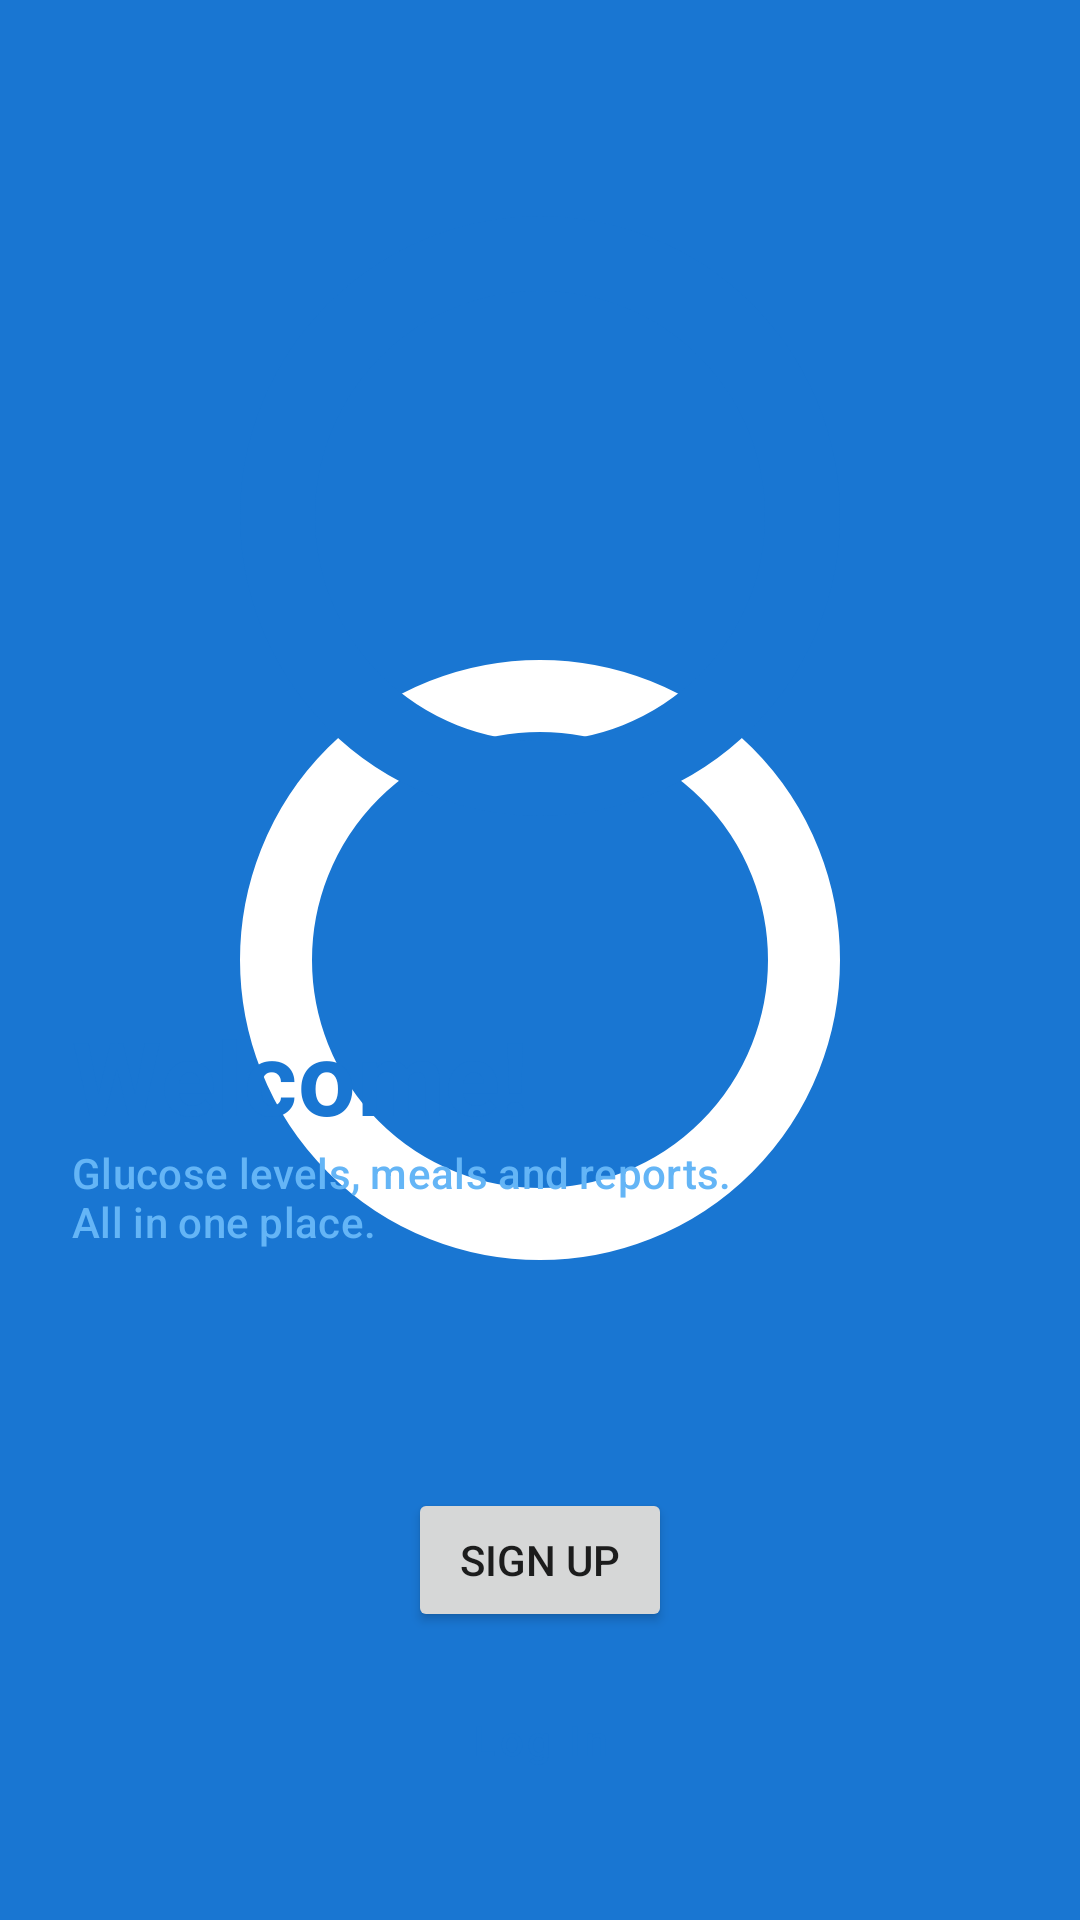

This screen was rendered from an Android layout file. Write that file and the resources it references.
<!-- AndroidManifest.xml: application theme SplashScreenTheme -->
<!-- res/layout/fragment_welcome.xml -->
<?xml version="1.0" encoding="utf-8"?>
<androidx.constraintlayout.widget.ConstraintLayout xmlns:android="http://schemas.android.com/apk/res/android"
    xmlns:app="http://schemas.android.com/apk/res-auto"
    xmlns:tools="http://schemas.android.com/tools"
    android:layout_width="match_parent"
    android:layout_height="match_parent">

    <ImageView
        android:id="@+id/diabetes_logo"
        android:layout_width="@dimen/welcome_logo_width"
        android:layout_height="0dp"
        android:layout_marginTop="@dimen/welcome_logo_margin_top"
        android:src="@drawable/bg_welcome_logo"
        app:layout_constraintDimensionRatio="1:1"
        app:layout_constraintEnd_toEndOf="parent"
        app:layout_constraintStart_toStartOf="parent"
        app:layout_constraintTop_toTopOf="parent"
        tools:ignore="ContentDescription" />

    <TextView
        android:id="@+id/welcome_title"
        android:layout_width="0dp"
        android:layout_height="wrap_content"
        android:layout_marginStart="@dimen/horizontal_margin"
        android:layout_marginTop="@dimen/welcome_title_margin_top"
        android:layout_marginEnd="@dimen/horizontal_margin"
        android:text="@string/welcome_title"
        android:textAppearance="@style/Headline4.Bold"
        android:textColor="@color/colorPrimary"
        app:layout_constraintBottom_toTopOf="@id/welcome_subtitle"
        app:layout_constraintEnd_toEndOf="parent"
        app:layout_constraintStart_toStartOf="parent"
        app:layout_constraintTop_toBottomOf="@id/diabetes_logo" />

    <TextView
        android:id="@+id/welcome_subtitle"
        android:layout_width="0dp"
        android:layout_height="wrap_content"
        android:layout_marginStart="@dimen/horizontal_margin"
        android:layout_marginEnd="@dimen/horizontal_margin"
        android:text="@string/welcome_subtitle"
        android:textAppearance="@style/Subtitle2"
        android:textColor="@color/colorSecondary"
        app:layout_constraintEnd_toEndOf="parent"
        app:layout_constraintStart_toStartOf="parent"
        app:layout_constraintTop_toBottomOf="@id/welcome_title" />

    <Button
        android:id="@+id/button_sign_up"
        android:layout_width="wrap_content"
        android:layout_height="wrap_content"
        android:layout_marginStart="@dimen/horizontal_margin"
        android:layout_marginEnd="@dimen/horizontal_margin"
        android:layout_marginBottom="@dimen/vertical_gutter_half"
        android:text="@string/sign_up_button_text"
        app:layout_constraintBottom_toTopOf="@id/button_login"
        app:layout_constraintEnd_toEndOf="parent"
        app:layout_constraintStart_toStartOf="parent"
        app:layout_constraintTop_toBottomOf="@id/welcome_subtitle"
        app:layout_constraintVertical_bias="1"
        app:layout_constraintVertical_chainStyle="packed" />

    <Button
        android:id="@+id/button_login"
        style="@style/TextButton"
        android:layout_width="@dimen/welcome_login_button_width"
        android:layout_height="wrap_content"
        android:layout_marginStart="@dimen/horizontal_margin"
        android:layout_marginEnd="@dimen/horizontal_margin"
        android:layout_marginBottom="@dimen/vertical_gutter_double"
        android:text="@string/log_in_button_text"
        app:layout_constraintBottom_toBottomOf="parent"
        app:layout_constraintEnd_toEndOf="parent"
        app:layout_constraintStart_toStartOf="parent"
        app:layout_constraintTop_toBottomOf="@id/button_sign_up"
        app:layout_constraintVertical_bias="1" />
</androidx.constraintlayout.widget.ConstraintLayout>
<!-- resources referenced by this layout -->
<resources>
  <color name="colorPrimary">#1976D2</color>
  <color name="colorSecondary">#64b5f6</color>
  <dimen name="horizontal_margin">24dp</dimen>
  <dimen name="vertical_gutter_double">32dp</dimen>
  <dimen name="vertical_gutter_half">8dp</dimen>
  <dimen name="welcome_login_button_width">240dp</dimen>
  <dimen name="welcome_logo_margin_top">72dp</dimen>
  <dimen name="welcome_logo_width">200dp</dimen>
  <dimen name="welcome_title_margin_top">64dp</dimen>
  <!-- drawable bg_welcome_logo (drawable) -->
  <?xml version="1.0" encoding="utf-8"?>
  <shape xmlns:android="http://schemas.android.com/apk/res/android"
      android:shape="oval">
  
      <stroke
          android:width="10dp"
          android:color="@color/colorPrimary" />
      <size
          android:width="80dp"
          android:height="80dp" />
  </shape>
  <string name="log_in_button_text">Log In</string>
  <string name="sign_up_button_text">Sign Up</string>
  <string name="welcome_subtitle">Glucose levels, meals and reports.\nAll in one place.</string>
  <string name="welcome_title">Welcome!</string>
  <style name="Headline4.Bold" parent="Headline4">
          <item name="android:textStyle">bold</item>
      </style>
  <style name="Subtitle2" parent="TextAppearance.MaterialComponents.Subtitle2" />
  <style name="TextButton" parent="Widget.MaterialComponents.Button.TextButton">
          <item name="android:minHeight">56dp</item>
          <item name="textAllCaps">false</item>
          <item name="android:enabled">true</item>
      </style>
  <style name="SplashScreenTheme" parent="AppTheme">
          <item name="android:windowBackground">@drawable/splash_screen</item>
      </style>
  <style name="Headline4" parent="TextAppearance.MaterialComponents.Headline4" />
  <color name="colorPrimaryDark">#004ba0</color>
  <color name="colorAccent">#64b5f6</color>
  <style name="StyledTilEditTextTheme">
          <item name="colorControlNormal">@color/colorPrimary</item>
          <item name="colorControlActivated">@color/colorPrimary</item>
          <item name="android:textColorPrimary">@color/colorPrimary</item>
      </style>
  <style name="RoundedBottomSheetDialogTheme" parent="RoundedBottomSheetDialog" />
  <!-- drawable circle (drawable) -->
  <?xml version="1.0" encoding="utf-8"?>
  <shape
      xmlns:android="http://schemas.android.com/apk/res/android"
      android:shape="oval">
  
      <stroke
          android:width="24dp"
          android:color="@color/white"/>
      <size android:width="80dp" android:height="80dp"/>
  </shape>
  <color name="white">#FFFFFF</color>
  <!-- drawable bg_entry_radio_button (drawable) -->
  <?xml version="1.0" encoding="utf-8"?>
  <selector xmlns:android="http://schemas.android.com/apk/res/android">
      <item android:drawable="@drawable/bg_entry_radio_button_selected" android:state_checked="true" />
      <item android:drawable="@drawable/bg_entry_radio_button_unselected" android:state_checked="false" />
  </selector>
  <!-- drawable bg_radio_button_text_color (drawable) -->
  <selector xmlns:android="http://schemas.android.com/apk/res/android">
      <item android:state_checked="true" android:color="@color/white" />
      <item android:state_checked="false" android:color="@color/colorPrimary" />
  </selector>
  <color name="transparent_white">#00FFFFFF</color>
  <color name="light_grey">#F5F5F5</color>
  <dimen name="entry_details_radio_button_corner_radius">4dp</dimen>
  <style name="RoundedBottomSheet" parent="@style/Widget.Design.BottomSheet.Modal">
          <item name="android:background">@drawable/bg_bottom_sheet_rounded_corners</item>
      </style>
  <dimen name="entry_details_radio_button_stroke_width">1dp</dimen>
  <color name="colorPrimaryLight">#63a4ff</color>
</resources>
